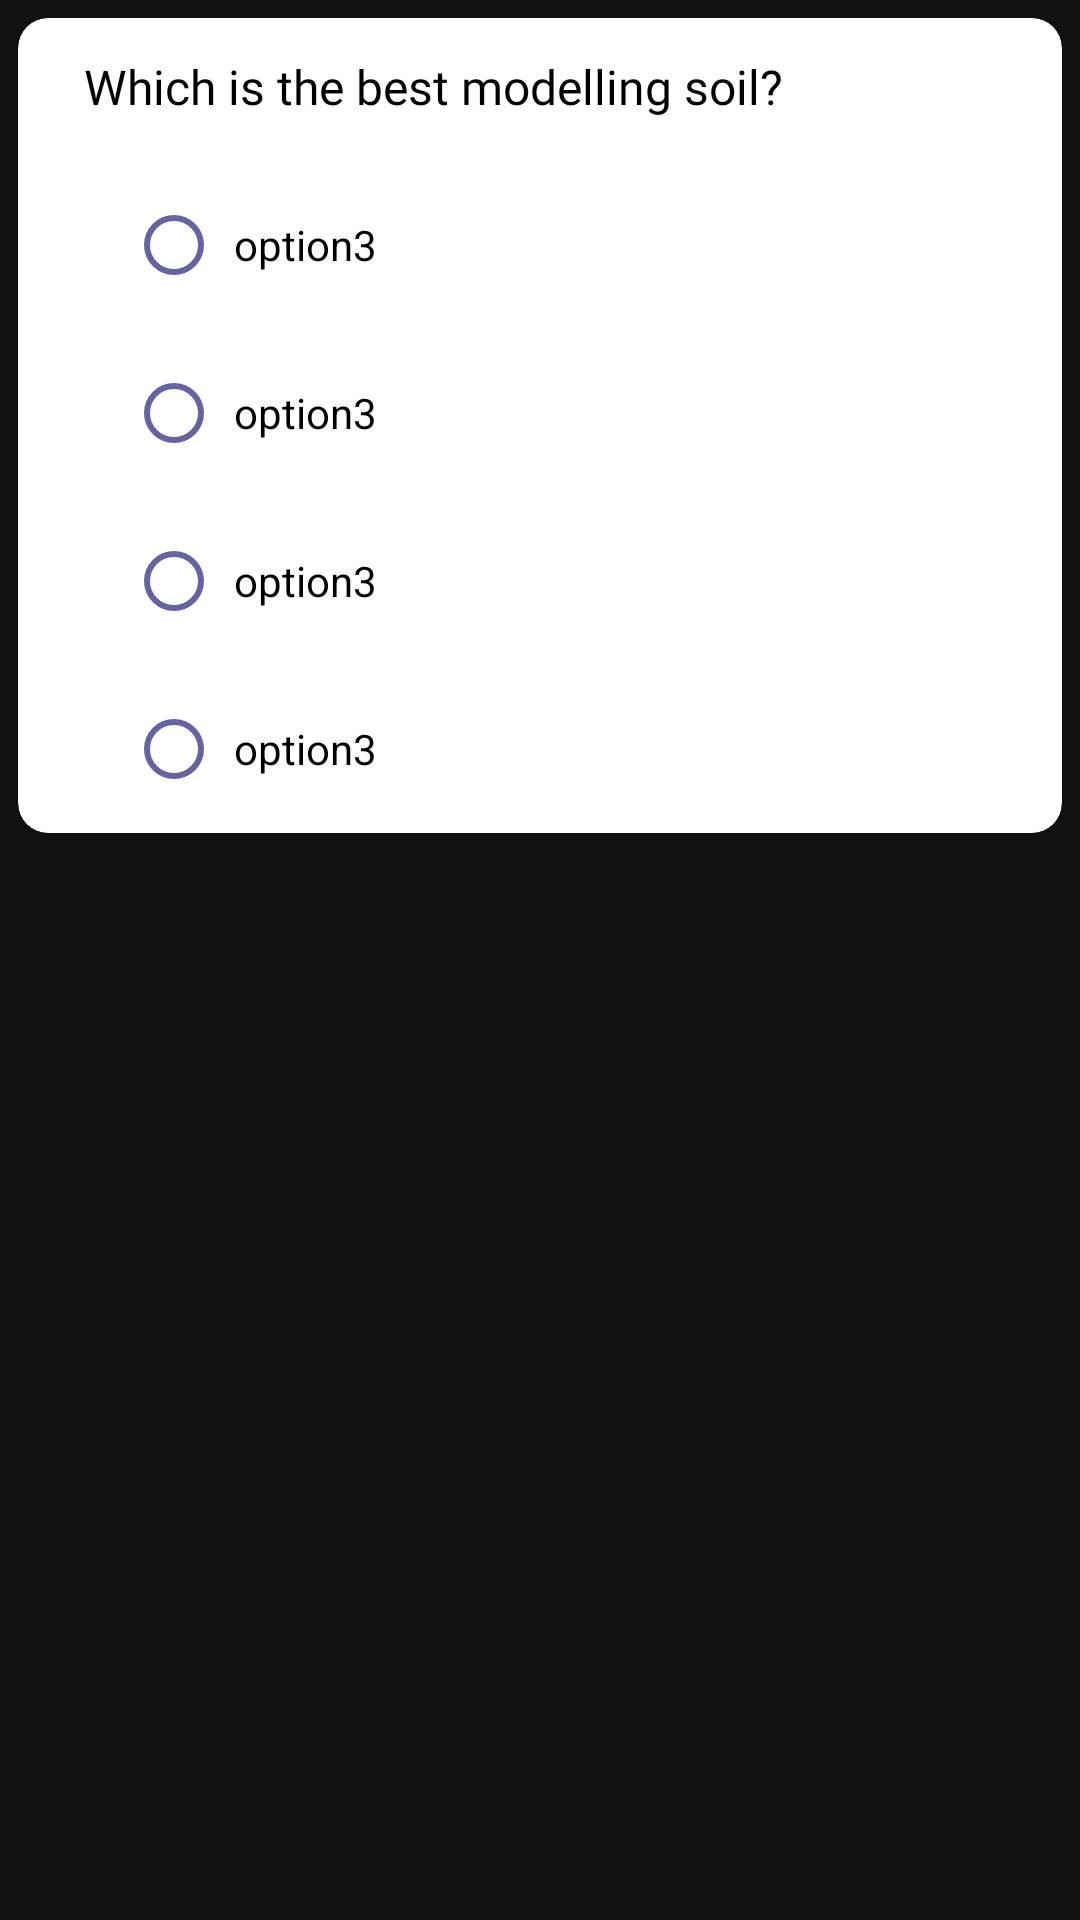

Android layout source for this screen:
<!-- AndroidManifest.xml: application theme AppTheme -->
<!-- res/layout/questions_list.xml -->
<?xml version="1.0" encoding="utf-8"?>
<LinearLayout
    xmlns:android="http://schemas.android.com/apk/res/android"
    android:layout_width="match_parent"
    android:layout_height="wrap_content"
    xmlns:app="http://schemas.android.com/apk/res-auto"
    android:orientation="vertical">

    <androidx.cardview.widget.CardView
        android:layout_width="match_parent"
        android:layout_height="wrap_content"
        app:cardBackgroundColor="@color/colorWhite"
        android:padding="6dp"
        android:layout_margin="6dp"
        app:cardCornerRadius="10dp"
        app:cardElevation="2dp">

        <androidx.constraintlayout.widget.ConstraintLayout
            android:id="@+id/linearLayout"
            android:layout_width="match_parent"
            android:layout_height="match_parent">


            <TextView
                android:id="@+id/question"
                android:layout_width="0dp"
                android:layout_height="wrap_content"
                android:layout_marginTop="6dp"
                android:padding="6dp"
                android:text="Which is the best modelling soil?"
                android:layout_marginStart="16dp"
                android:layout_marginEnd="16dp"
                android:textColor="@color/colorBlack"
                android:fontFamily="@font/roboto_bold"
                android:textSize="16dp"
                app:layout_constraintEnd_toEndOf="parent"
                app:layout_constraintHorizontal_bias="0.0"
                app:layout_constraintStart_toStartOf="parent"
                app:layout_constraintTop_toTopOf="parent" />

            <RadioGroup
                android:id="@+id/option_group"
                android:layout_width="match_parent"
                android:layout_height="wrap_content"
                android:layout_marginTop="8dp"
                android:layout_marginEnd="16dp"
                android:layout_marginStart="32dp"
                android:layout_marginBottom="8dp"
                app:layout_constraintTop_toBottomOf="@+id/question">

                <RadioButton
                    android:id="@+id/answer_option"
                    android:layout_width="match_parent"
                    android:layout_height="wrap_content"
                    android:padding="4dp"
                    android:layout_margin="4dp"
                    android:text="option3"
                    android:buttonTint="@color/colorAccent"
                    android:textColor="@color/colorBlack"/>

                <RadioButton
                    android:id="@+id/answer_option2"
                    android:layout_width="match_parent"
                    android:layout_height="wrap_content"
                    android:padding="4dp"
                    android:layout_margin="4dp"
                    android:text="option3"
                    android:buttonTint="@color/colorAccent"
                    android:textColor="@color/colorBlack"/>

                <RadioButton
                    android:id="@+id/answer_option3"
                    android:layout_width="match_parent"
                    android:layout_height="wrap_content"
                    android:padding="4dp"
                    android:layout_margin="4dp"
                    android:text="option3"
                    android:buttonTint="@color/colorAccent"
                    android:textColor="@color/colorBlack"/>

                <RadioButton
                    android:id="@+id/answer_option4"
                    android:layout_width="match_parent"
                    android:layout_height="wrap_content"
                    android:padding="4dp"
                    android:layout_margin="4dp"
                    android:text="option3"
                    android:buttonTint="@color/colorAccent"
                    android:textColor="@color/colorBlack" />

            </RadioGroup>

        </androidx.constraintlayout.widget.ConstraintLayout>

    </androidx.cardview.widget.CardView>

</LinearLayout>
<!-- resources referenced by this layout -->
<resources>
  <color name="colorAccent">#6563a4</color>
  <color name="colorBlack">#000000</color>
  <color name="colorWhite">#ffffff</color>
  <style name="AppTheme" parent="Theme.MaterialComponents.NoActionBar">
          <item name="windowActionBar">false</item>
          <item name="colorPrimary">@color/colorPrimary</item>
          <item name="colorPrimaryDark">@color/colorPrimaryDark</item>
          <item name="colorAccent">@color/colorAccent</item>
      </style>
  <color name="colorPrimary">#8c88ff</color>
  <color name="colorPrimaryDark">#6563a4</color>
</resources>
